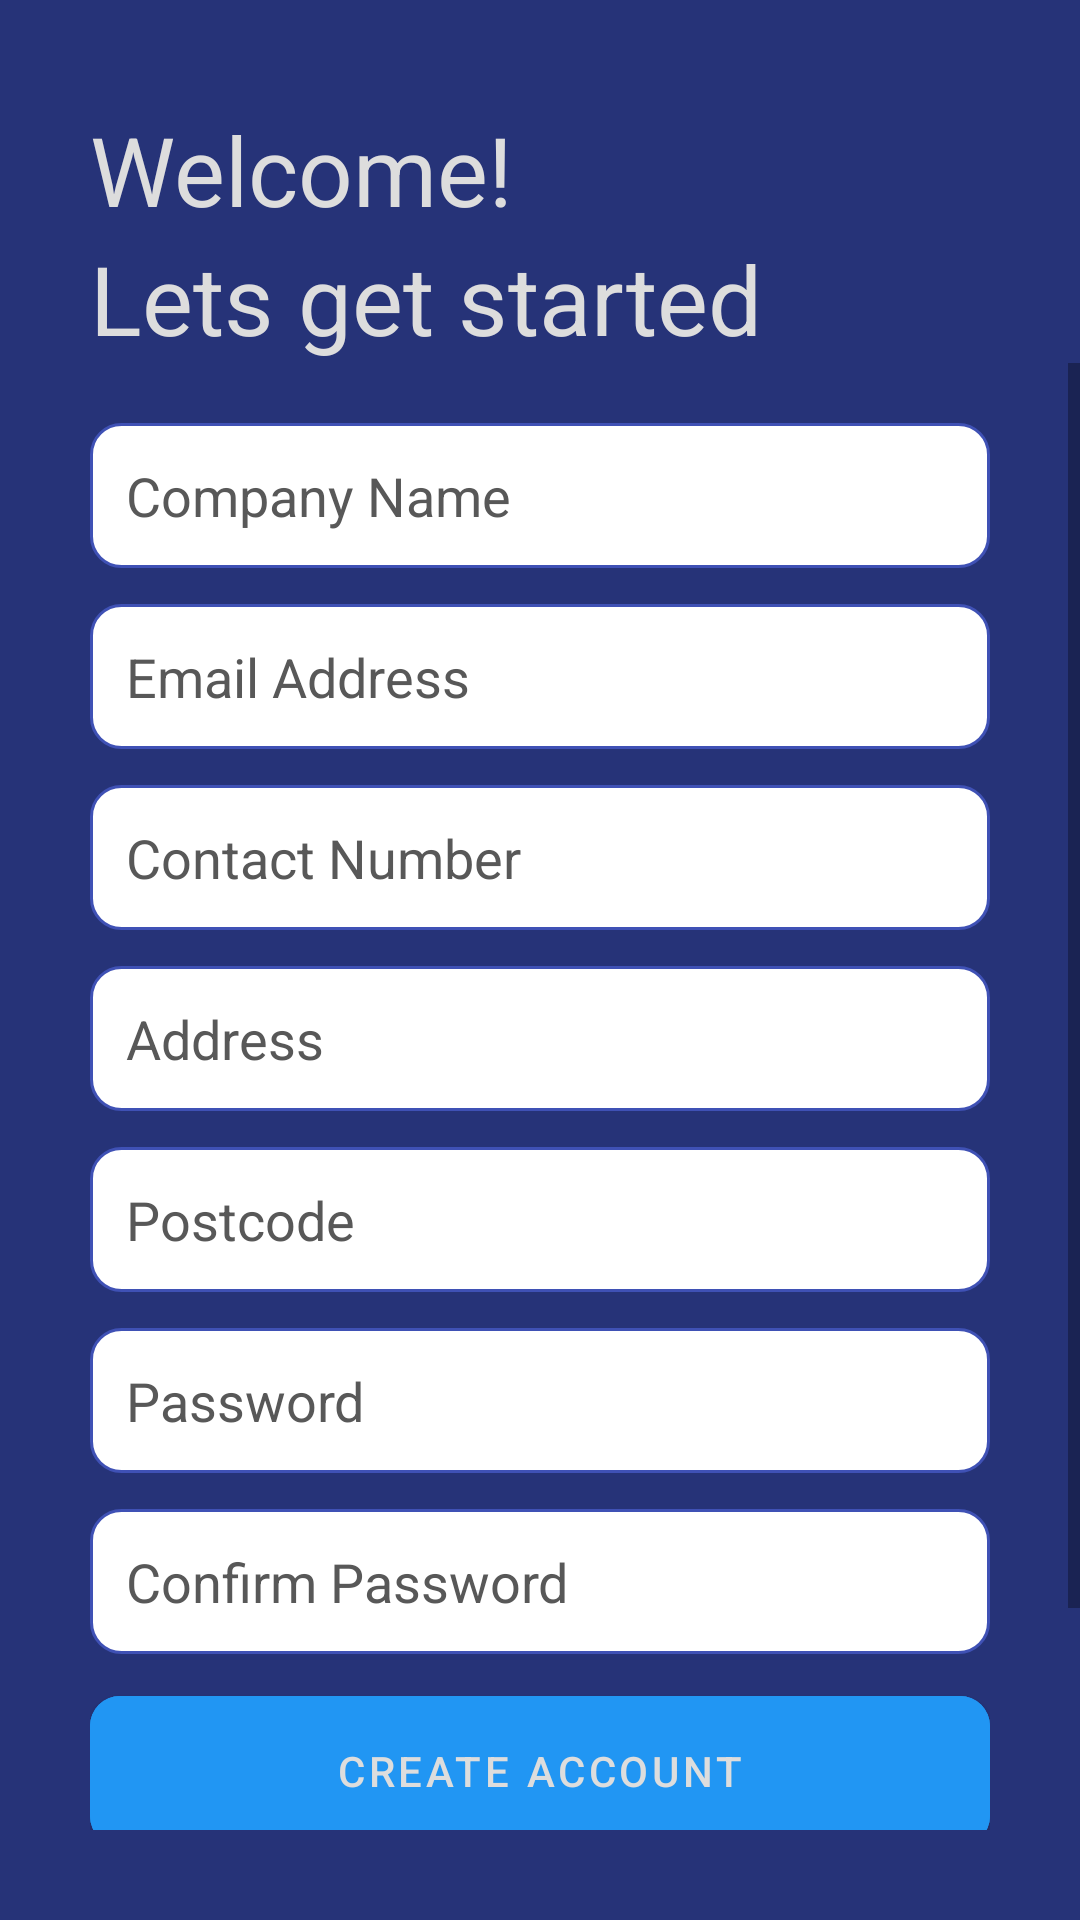

Write the Android layout XML for this screen, with the resource values it uses.
<!-- AndroidManifest.xml: application theme Theme.Maintena -->
<!-- res/layout/activity_create_dealer.xml -->
<?xml version="1.0" encoding="utf-8"?>
<RelativeLayout xmlns:android="http://schemas.android.com/apk/res/android"
    xmlns:app="http://schemas.android.com/apk/res-auto"
    xmlns:tools="http://schemas.android.com/tools"
    android:layout_width="match_parent"
    android:layout_height="match_parent"
    android:background="@color/blue_700"
    tools:context=".CreateDealerActivity">

    <LinearLayout
        android:id="@+id/welcomeText"
        android:layout_width="match_parent"
        android:layout_height="wrap_content"
        app:layout_constraintTop_toTopOf="parent"
        android:orientation="vertical"
        android:layout_marginTop="35dp"
        android:layout_marginHorizontal="30dp">

        <TextView
            android:layout_width="match_parent"
            android:layout_height="wrap_content"
            android:text="Welcome!"
            android:textSize="32dp"
            android:textColor="@color/chalk"/>

        <TextView
            android:layout_width="match_parent"
            android:layout_height="wrap_content"
            android:text="Lets get started"
            android:textSize="32dp"
            android:textColor="@color/chalk"/>

    </LinearLayout>

    <ScrollView
        android:layout_width="match_parent"
        android:layout_height="wrap_content"
        android:layout_below="@+id/welcomeText"
        android:layout_marginBottom="30dp">

        <androidx.constraintlayout.widget.ConstraintLayout
            android:id="@+id/contentPanel"
            android:layout_width="match_parent"
            android:layout_height="match_parent"
            android:layout_below="@+id/welcomeText"
            android:layout_marginHorizontal="30dp"
            android:layout_marginTop="20dp"
            android:orientation="vertical">

            <LinearLayout
                android:id="@+id/scroller"
                android:layout_width="match_parent"
                android:layout_height="match_parent"
                android:layout_marginBottom="210dp"
                android:orientation="vertical"
                app:layout_constraintBottom_toTopOf="@+id/btnCreateAccount"
                app:layout_constraintTop_toTopOf="parent">

                <LinearLayout
                    android:layout_width="match_parent"
                    android:layout_height="match_parent"
                    android:orientation="vertical">

                    <EditText
                        android:id="@+id/editCompanyNameD"
                        android:layout_width="match_parent"
                        android:layout_height="wrap_content"
                        android:background="@drawable/rounded_corner2"
                        android:ems="10"
                        android:hint="Company Name"
                        android:inputType="textPersonName"
                        android:padding="12dp"
                        android:textColor="@color/black"
                        android:textColorHint="@color/darkGrey" />

                    <EditText
                        android:id="@+id/editEmailD"
                        android:layout_width="match_parent"
                        android:layout_height="wrap_content"
                        android:layout_marginTop="12dp"
                        android:background="@drawable/rounded_corner2"
                        android:ems="10"
                        android:hint="Email Address"
                        android:inputType="textEmailAddress"
                        android:padding="12dp"
                        android:textColor="@color/black"
                        android:textColorHint="@color/darkGrey" />

                    <EditText
                        android:id="@+id/editPhoneD"
                        android:layout_width="match_parent"
                        android:layout_height="wrap_content"
                        android:layout_marginTop="12dp"
                        android:background="@drawable/rounded_corner2"
                        android:ems="10"
                        android:hint="Contact Number"
                        android:padding="12dp"
                        android:textColor="@color/black"
                        android:textColorHint="@color/darkGrey" />

                    <EditText
                        android:id="@+id/editAddressD"
                        android:layout_width="match_parent"
                        android:layout_height="wrap_content"
                        android:layout_marginTop="12dp"
                        android:background="@drawable/rounded_corner2"
                        android:ems="10"
                        android:hint="Address"
                        android:padding="12dp"
                        android:textColor="@color/black"
                        android:textColorHint="@color/darkGrey" />

                    <EditText
                        android:id="@+id/editPostcodeD"
                        android:layout_width="match_parent"
                        android:layout_height="wrap_content"
                        android:layout_marginTop="12dp"
                        android:background="@drawable/rounded_corner2"
                        android:ems="10"
                        android:hint="Postcode"
                        android:padding="12dp"
                        android:textColor="@color/black"
                        android:textColorHint="@color/darkGrey" />

                    <EditText
                        android:id="@+id/editPasswordD"
                        android:layout_width="match_parent"
                        android:layout_height="wrap_content"
                        android:layout_marginTop="12dp"
                        android:background="@drawable/rounded_corner2"
                        android:ems="10"
                        android:hint="Password"
                        android:inputType="textPassword"
                        android:padding="12dp"
                        android:textColor="@color/black"
                        android:textColorHint="@color/darkGrey" />

                    <EditText
                        android:id="@+id/editConfirmPasswordD"
                        android:layout_width="match_parent"
                        android:layout_height="wrap_content"
                        android:layout_marginTop="12dp"
                        android:background="@drawable/rounded_corner2"
                        android:ems="10"
                        android:hint="Confirm Password"
                        android:inputType="textPassword"
                        android:padding="12dp"
                        android:textColor="@color/black"
                        android:textColorHint="@color/darkGrey" />

                </LinearLayout>

            </LinearLayout>

            <com.google.android.material.button.MaterialButton
                android:id="@+id/btnCreateAccount"
                android:layout_width="match_parent"
                android:layout_height="62dp"
                android:layout_marginTop="8dp"
                android:backgroundTint="@color/blue_200"
                android:text="CREATE ACCOUNT"
                android:textColor="@color/chalk"
                app:cornerRadius="10dp"
                app:layout_constraintTop_toBottomOf="@+id/scroller"
                tools:layout_editor_absoluteX="0dp" />

            <LinearLayout
                android:layout_width="match_parent"
                android:layout_height="wrap_content"
                android:layout_marginTop="8dp"
                android:gravity="center"
                android:orientation="vertical"
                app:layout_constraintTop_toBottomOf="@+id/btnCreateAccount"
                android:paddingBottom="30dp">

                <TextView
                    android:layout_width="wrap_content"
                    android:layout_height="wrap_content"
                    android:text="Already have an account?"
                    android:textColor="@color/chalk" />

                <TextView
                    android:id="@+id/txtSignIn"
                    android:layout_width="wrap_content"
                    android:layout_height="wrap_content"
                    android:text="Sign In"
                    android:textColor="@color/white"
                    android:textStyle="bold" />

            </LinearLayout>

        </androidx.constraintlayout.widget.ConstraintLayout>
    </ScrollView>

</RelativeLayout>
<!-- resources referenced by this layout -->
<resources>
  <color name="black">#FF000000</color>
  <color name="blue_200">#2196F3</color>
  <color name="blue_700">#263378</color>
  <color name="chalk">#DDDDDD</color>
  <color name="darkGrey">#585858</color>
  <color name="white">#FFFFFFFF</color>
  <!-- drawable rounded_corner2 (drawable) -->
  <?xml version="1.0" encoding="utf-8"?>
  <shape xmlns:android="http://schemas.android.com/apk/res/android"
      android:shape="rectangle">
  
      <corners android:radius="10dp"/>
      <stroke android:width="1dp" android:color="#3F51B5" />
      <solid android:color="@color/white"/>
  
  </shape>
  <style name="Theme.Maintena" parent="Theme.MaterialComponents.DayNight.DarkActionBar">
          
          <item name="colorPrimary">@color/purple_500</item>
          <item name="colorPrimaryVariant">@color/purple_700</item>
          <item name="colorOnPrimary">@color/white</item>
          
          <item name="colorSecondary">@color/teal_200</item>
          <item name="colorSecondaryVariant">@color/teal_700</item>
          <item name="colorOnSecondary">@color/black</item>
          
          <item name="android:statusBarColor">?attr/colorPrimaryVariant</item>
          
      </style>
  <!-- not gathered from this repository: default colours our renderer supplied (Android Studio template values) -->
  <color name="purple_500">#FF6200EE</color>
  <color name="purple_700">#FF3700B3</color>
  <color name="teal_200">#FF03DAC5</color>
  <color name="teal_700">#FF018786</color>
</resources>
